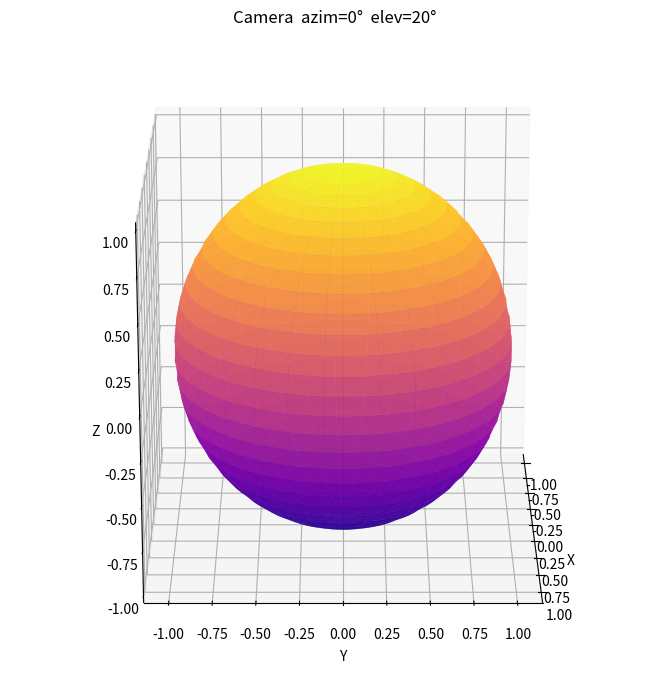

Write Python code to recreate this figure.
"""Cinematic 3D camera: azimuth + elevation both animated simultaneously.

Use: --var azim elev --range "0,360" "20,60" --frames 60 --fps 25
"""
import numpy as np
import matplotlib.pyplot as plt
from mpl_toolkits.mplot3d import Axes3D  # noqa: F401

azim = 0.0
elev = 20.0

u = np.linspace(0, 2 * np.pi, 60)
v = np.linspace(0, np.pi, 30)
xs = np.outer(np.cos(u), np.sin(v))
ys = np.outer(np.sin(u), np.sin(v))
zs = np.outer(np.ones(len(u)), np.cos(v))

fig = plt.figure(figsize=(7, 7))
ax = fig.add_subplot(111, projection='3d')

ax.plot_surface(xs, ys, zs, cmap='plasma', alpha=0.85)
ax.set_title(f'Camera  azim={azim:.0f}°  elev={elev:.0f}°')
ax.view_init(elev=elev, azim=azim)
ax.set_box_aspect([1, 1, 1])
ax.set_xlabel('X')
ax.set_ylabel('Y')
ax.set_zlabel('Z')

plt.tight_layout()
plt.show()
